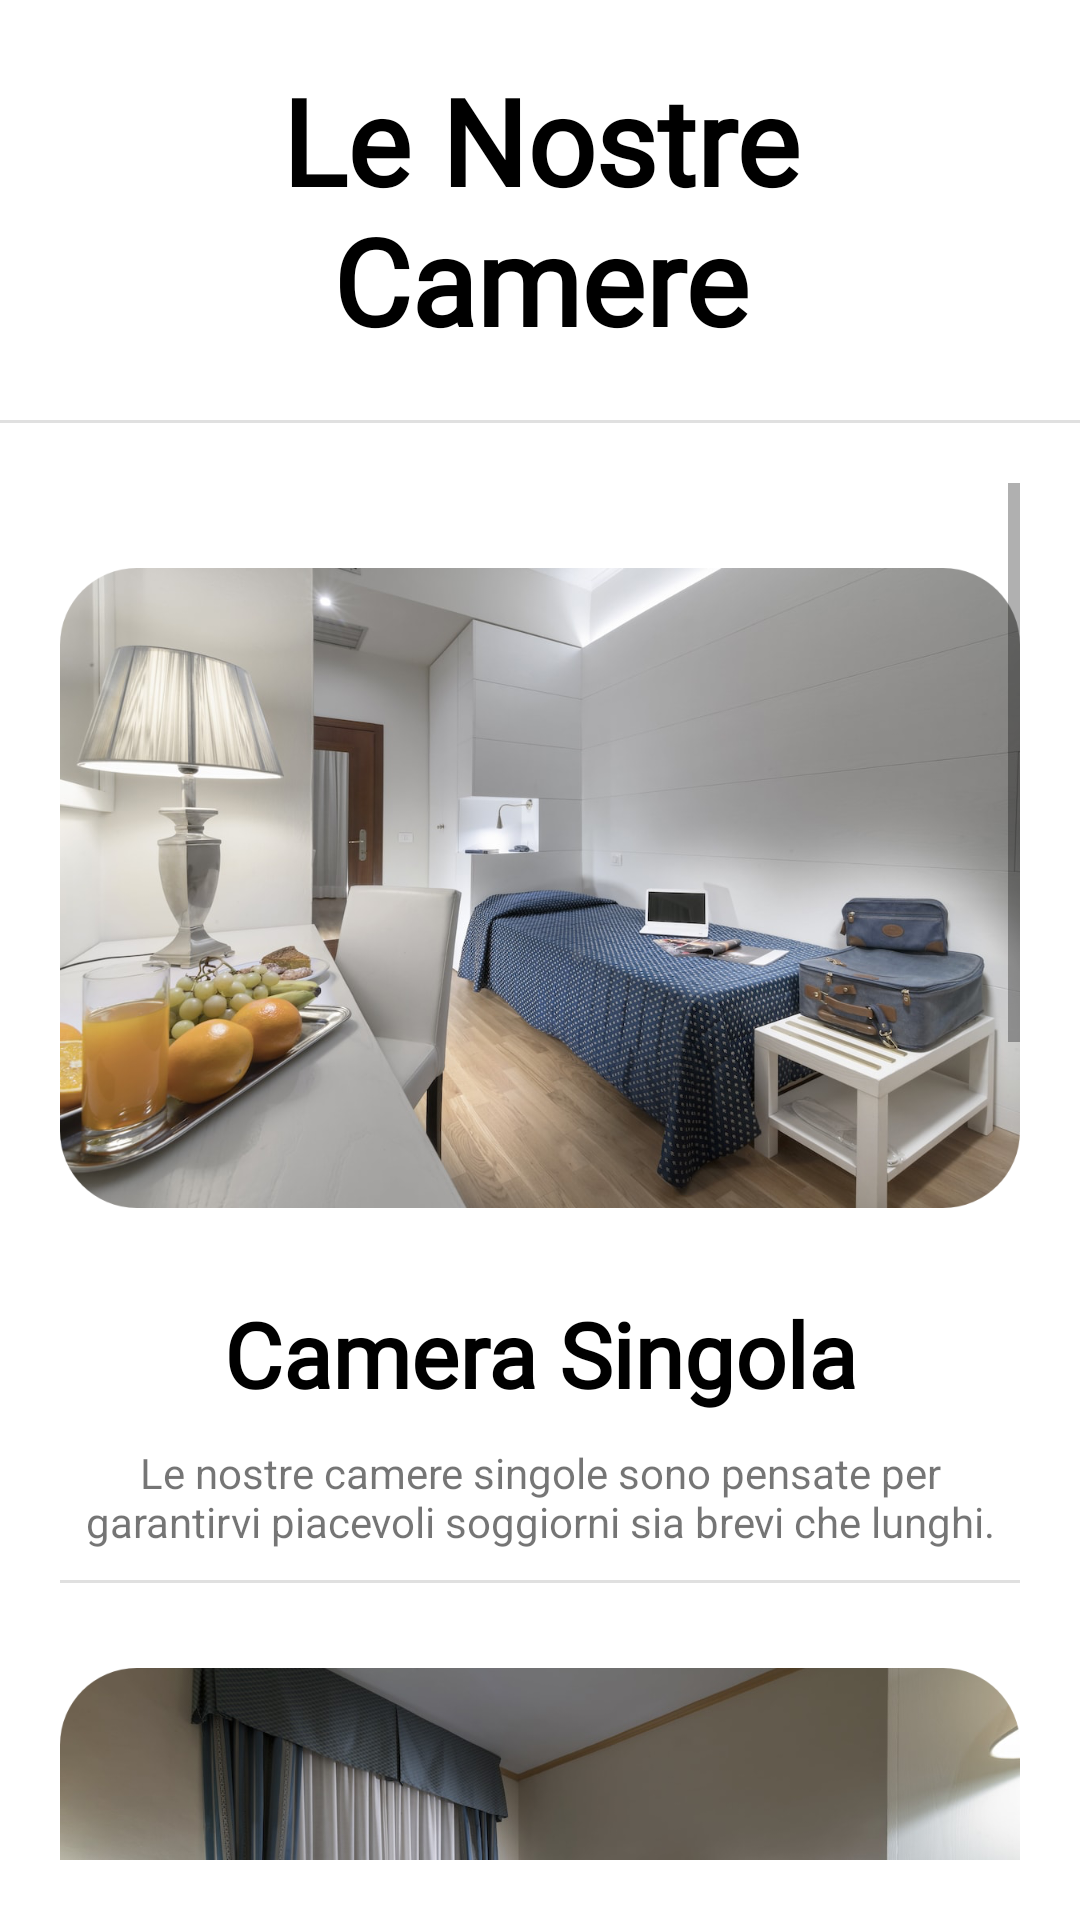

The Android layout XML behind this screen, and the referenced resources:
<!-- AndroidManifest.xml: application theme Theme.MyApplication -->
<!-- res/layout/fragment_camere.xml -->
<?xml version="1.0" encoding="utf-8"?>
<FrameLayout xmlns:android="http://schemas.android.com/apk/res/android"
    xmlns:app="http://schemas.android.com/apk/res-auto"
    xmlns:tools="http://schemas.android.com/tools"
    android:layout_width="match_parent"
    android:layout_height="match_parent"
    tools:context=".prenotazioneCamere.CamereFragment">

    <LinearLayout
        android:id="@+id/layoutCamere"
        android:layout_width="match_parent"
        android:layout_height="match_parent"
        android:orientation="vertical">

        <TextView
            android:id="@+id/testoCamere"
            android:layout_width="match_parent"
            android:layout_height="wrap_content"
            android:layout_marginHorizontal="20dp"
            android:layout_marginVertical="20dp"
            android:fontFamily="@font/fontcorsivo"
            android:gravity="center_horizontal"
            android:text="@string/camere"
            android:textColor="#000000"
            android:textSize="40sp"
            android:textStyle="normal|bold" />

        <View
            android:id="@+id/divider3"
            android:layout_width="match_parent"
            android:layout_height="1dp"
            android:background="?android:attr/listDivider" />

        <ScrollView
            android:id="@+id/listaCamere"
            android:layout_width="match_parent"
            android:layout_height="match_parent"
            android:layout_marginHorizontal="20dp"
            android:layout_marginVertical="20dp">

            <LinearLayout
                android:id="@+id/layoutPaginaCamere"
                android:layout_width="match_parent"
                android:layout_height="wrap_content"
                android:orientation="vertical" >

                <ImageView
                    android:id="@+id/imageSingola"
                    android:layout_width="match_parent"
                    android:layout_height="250dp"
                    android:layout_marginVertical="10dp"
                    android:scaleType="centerInside"
                    android:src="@drawable/camera_singola" />

                <TextView
                    android:id="@+id/titoloSingola"
                    android:layout_width="match_parent"
                    android:layout_height="wrap_content"
                    android:fontFamily="@font/fontcorsivo"
                    android:gravity="center_horizontal"
                    android:text="@string/singola"
                    android:textColor="#000000"
                    android:textSize="30sp"
                    android:textStyle="normal|bold" />

                <TextView
                    android:id="@+id/descSingola"
                    android:layout_width="match_parent"
                    android:layout_height="wrap_content"
                    android:layout_marginVertical="10dp"
                    android:gravity="center_horizontal"
                    android:text="@string/desc_singola" />

                <View
                    android:id="@+id/divider5"
                    android:layout_width="match_parent"
                    android:layout_height="1dp"
                    android:background="?android:attr/listDivider" />

                <ImageView
                    android:id="@+id/imageMatrimoniale"
                    android:layout_width="match_parent"
                    android:layout_height="250dp"
                    android:layout_marginVertical="10dp"
                    android:scaleType="centerInside"
                    android:src="@drawable/camera_matrimoniale" />

                <TextView
                    android:id="@+id/titoloMatrimoniale"
                    android:layout_width="match_parent"
                    android:layout_height="wrap_content"
                    android:fontFamily="@font/fontcorsivo"
                    android:gravity="center_horizontal"
                    android:text="@string/matrimoniale"
                    android:textColor="#000000"
                    android:textSize="30sp"
                    android:textStyle="normal|bold" />

                <TextView
                    android:id="@+id/descMatrimoniale"
                    android:layout_width="match_parent"
                    android:layout_height="wrap_content"
                    android:layout_marginVertical="10dp"
                    android:gravity="center_horizontal"
                    android:text="@string/desc_matrimoniale" />

                <View
                    android:id="@+id/divider6"
                    android:layout_width="match_parent"
                    android:layout_height="1dp"
                    android:background="?android:attr/listDivider" />

                <ImageView
                    android:id="@+id/imageFamily"
                    android:layout_width="match_parent"
                    android:layout_height="250dp"
                    android:layout_marginVertical="10dp"
                    android:scaleType="centerInside"
                    android:src="@drawable/camera_family" />

                <TextView
                    android:id="@+id/titoloFamily"
                    android:layout_width="match_parent"
                    android:layout_height="wrap_content"
                    android:fontFamily="@font/fontcorsivo"
                    android:gravity="center_horizontal"
                    android:text="@string/family"
                    android:textColor="#000000"
                    android:textSize="30sp"
                    android:textStyle="normal|bold" />

                <TextView
                    android:id="@+id/descFamily"
                    android:layout_width="match_parent"
                    android:layout_height="wrap_content"
                    android:layout_marginVertical="10dp"
                    android:gravity="center_horizontal"
                    android:text="@string/desc_family" />

            </LinearLayout>

        </ScrollView>

    </LinearLayout>

</FrameLayout>
<!-- resources referenced by this layout -->
<resources>
  <!-- drawable camera_matrimoniale: png bitmap (drawable, 1007450 bytes) -->
  <!-- drawable camera_singola: png bitmap (drawable, 1001043 bytes) -->
  <string name="camere">Le Nostre Camere</string>
  <string name="desc_family">Accoglienti e confortevoli sono dedicate a coloro che cercano un alloggio dall\’eccellente rapporto qualita\'-prezzo.</string>
  <string name="desc_matrimoniale">Comode e accoglienti, luoghi ideali per continuare a rilassarvi. L\’arredamento dai colori caldi conferisce un’atmosfera di relax.</string>
  <string name="desc_singola">Le nostre camere singole sono pensate per garantirvi piacevoli soggiorni sia brevi che lunghi.</string>
  <string name="family">Camera Family</string>
  <string name="matrimoniale">Camera Matrimoniale</string>
  <string name="singola">Camera Singola</string>
  <style name="Theme.MyApplication" parent="Theme.MaterialComponents.Light.NoActionBar">
          
          <item name="colorPrimary">@color/purple_500</item>
          <item name="colorPrimaryVariant">@color/purple_700</item>
          <item name="colorOnPrimary">@color/white</item>
          
          <item name="colorSecondary">@color/teal_200</item>
          <item name="colorSecondaryVariant">@color/teal_700</item>
          <item name="colorOnSecondary">@color/dock</item>
          
          <item name="android:statusBarColor">@color/dock</item>
          
      </style>
  <color name="purple_500">#FF6200EE</color>
  <color name="purple_700">#FF3700B3</color>
  <color name="white">#FFFFFFFF</color>
  <color name="teal_200">#FF03DAC5</color>
  <color name="teal_700">#FF018786</color>
  <color name="dock">#031A42</color>
</resources>
